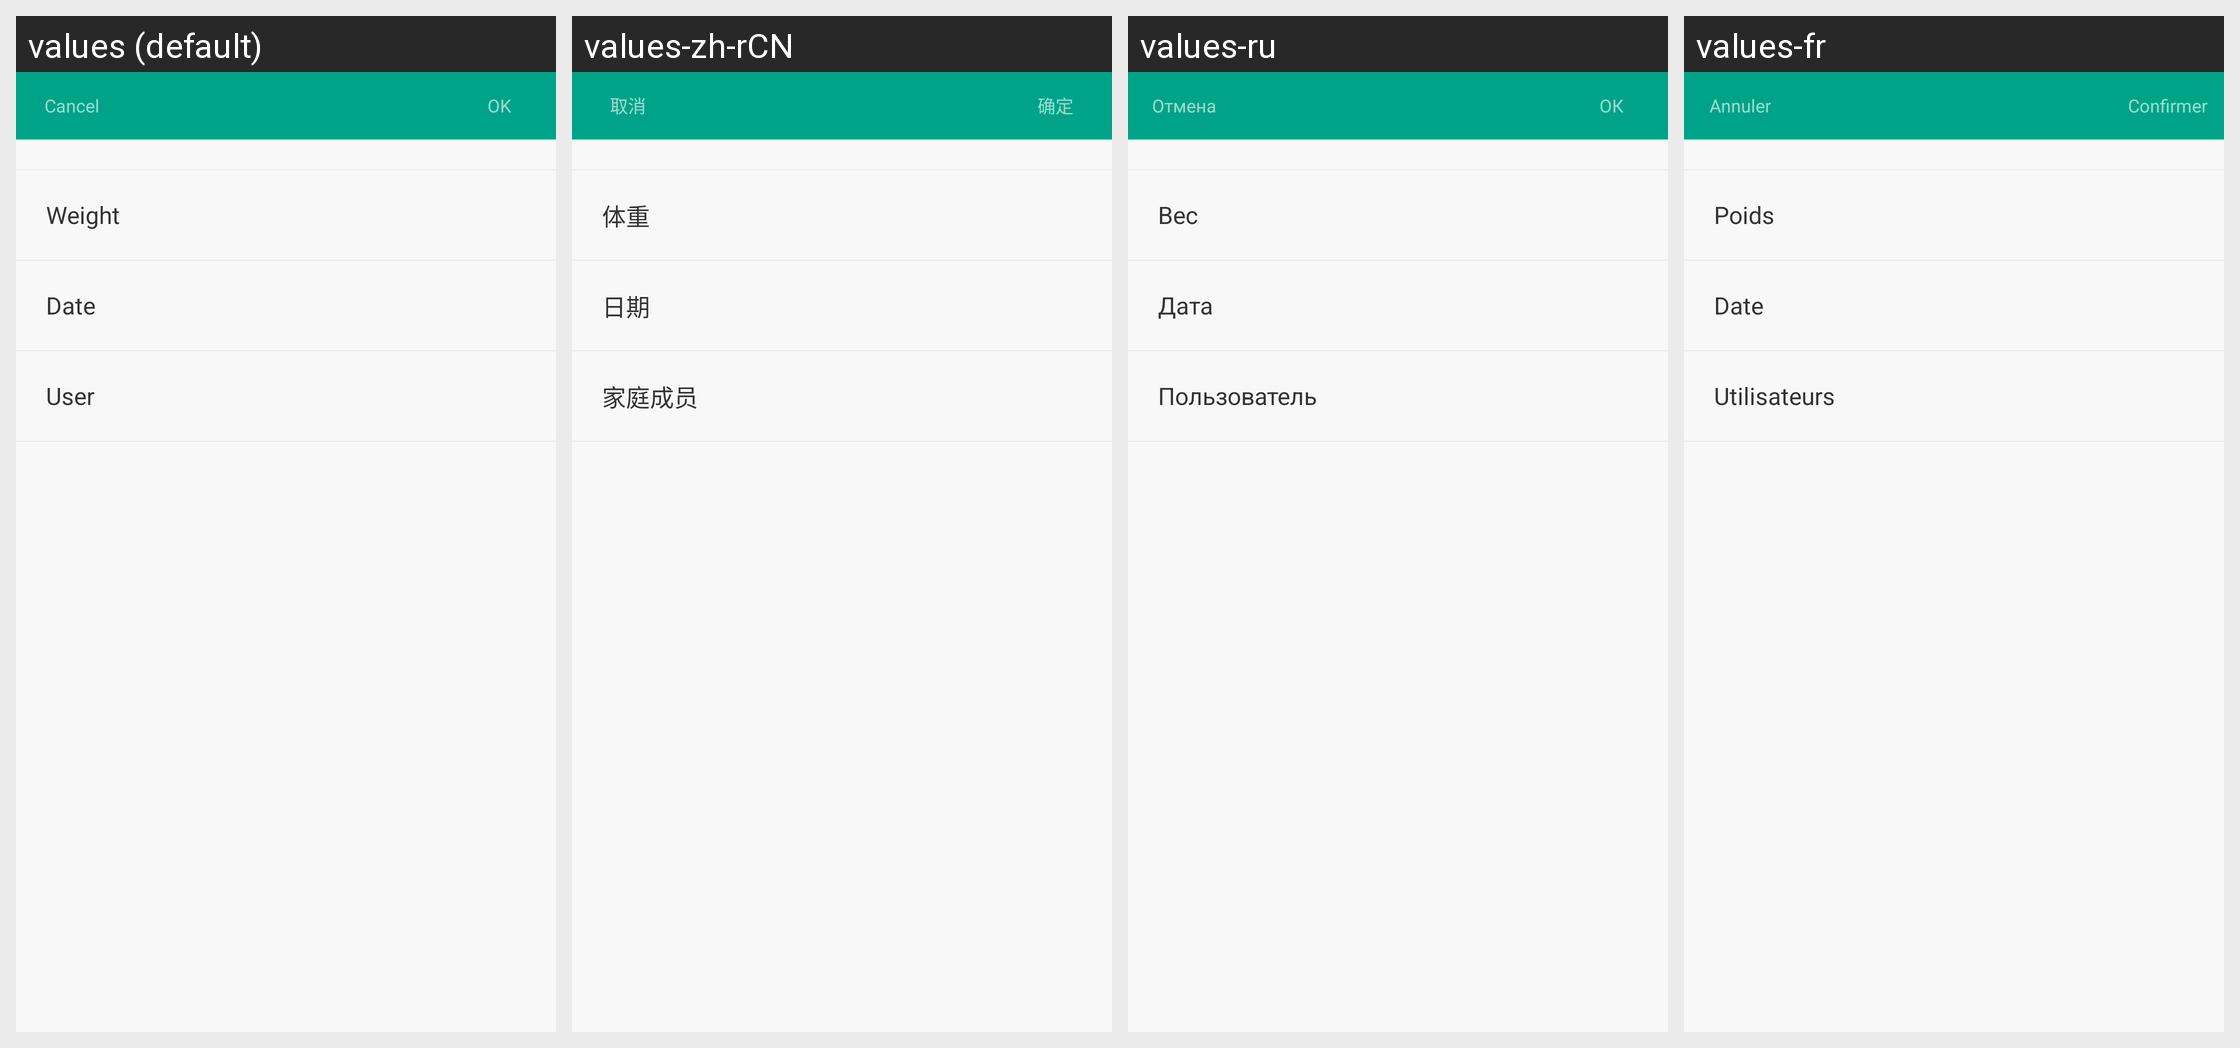

This grid shows one Android layout under several languages. Give, for every string resource on the screen, its name, the default text and each shown locale's text.
Android screen res/layout/activity_record_weight.xml rendered under 4 locales, left to right: values (default), values-zh-rCN, values-ru, values-fr. Device: Nexus 5 (rendered at 1080×1920; each locale shown at half size, 540×960, under a caption strip naming it); theme AppTheme.
Other locales in the repository, not shown: values-as-rIN, values-bn-rIN, values-de, values-es, values-es-rUS, values-gu-rIN, values-hi, values-in, values-it, values-kn-rIN, values-ko, values-lt, values-ml-rIN, values-mr-rIN, values-ms-rMY, values-my-rMM, values-pa-rIN, values-pt-rBR, values-ro, values-ta-rIN, values-te-rIN, values-th, values-tr, values-uk, values-vi, values-zh-rHK, values-zh-rTW.
Strings drawn on this screen, with the default value and each locale's value (text and hints the layout hard-codes, and strings that could not be matched under every locale, appear in the picture but are not listed):

cancel
  values: Cancel
  values-zh-rCN: 取消
  values-ru: Отмена
  values-fr: Annuler

confirm
  values: OK
  values-zh-rCN: 确定
  values-ru: ОК
  values-fr: Confirmer

your_weight
  values: Weight
  values-zh-rCN: 体重
  values-ru: Вес
  values-fr: Poids

date
  values: Date
  values-zh-rCN: 日期
  values-ru: Дата
  values-fr: Date

family_member
  values: User
  values-zh-rCN: 家庭成员
  values-ru: Пользователь
  values-fr: Utilisateurs
